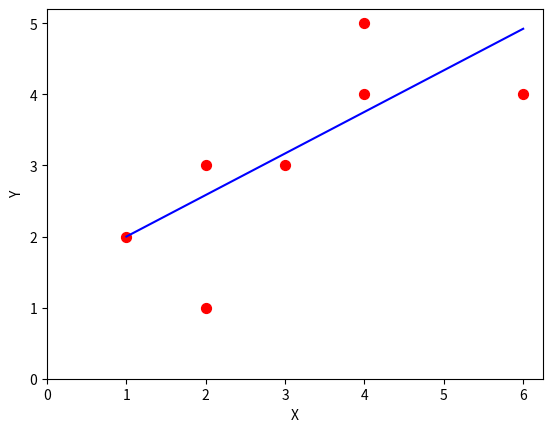

Here is the Python script that generated this plot:
import numpy as np
import matplotlib.pyplot as plt
def coefficient(x,y):
    # y=mx+c
    n=len(x)
    sum_xy=(np.multiply(x,y)).sum()*n
    sum_x=x.sum()
    sum_y=y.sum()
    sum_x2=(np.square(x)).sum()*n
    slope=(sum_xy-sum_x*sum_y)/(sum_x2-np.square(sum_x)) # Slope(b) = (NΣXY - (ΣX)(ΣY)) / (NΣX2 - (ΣX)2)
    # slope = ((x-x.mean())*(y-y.mean())).sum()/(np.square(x-x.mean())).sum()
    c=y[0]-slope*x[0]
    return c,slope

def vitualization(x,y,theta_0,theta_1):
    plt.scatter(x,y,color='red',s=50)
    predict=theta_0+theta_1*x
    plt.plot(x,predict,color="blue")
    plt.ylim(ymin=0)
    plt.xlim(xmin=0)
    plt.xlabel('X')
    plt.ylabel('Y')
    plt.show()

    return np.around(predict,5)

if __name__ == '__main__':

    x=np.array([1,2,2,3,4,4,6])
    y=np.array([2,1,3,3,5,4,4])
    # h(x)=theta_0+theta_1*x
    theta_0,theta_1=coefficient(x,y)
    predict=vitualization(x,y,theta_0,theta_1)
    cost=np.around(((np.square(predict-y)).sum())/(2*len(y)),5)
    print(cost)
